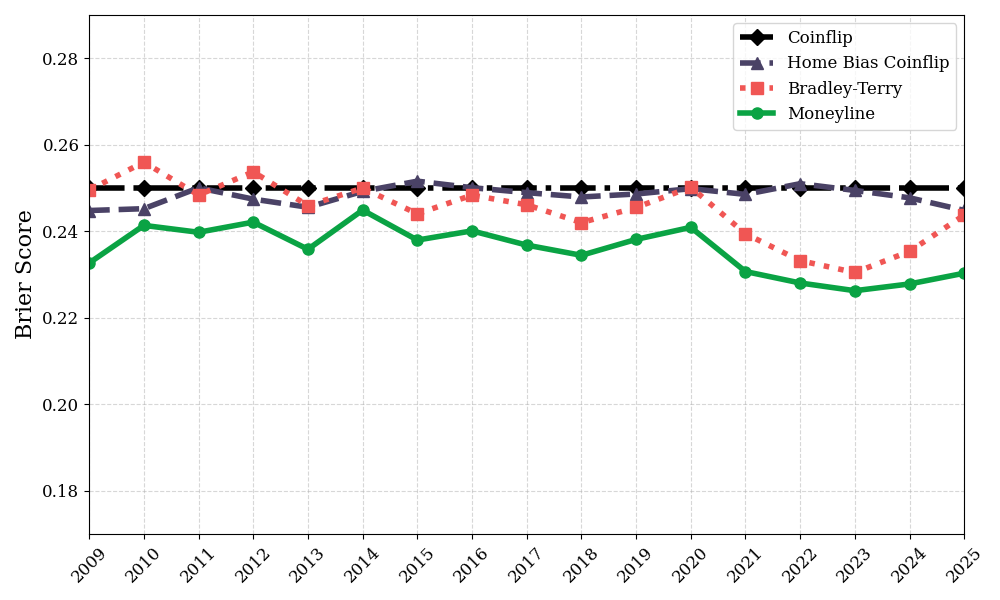

Data behind this chart, as committed beside it:
season, ml_brier, bt_brier, home_bias_brier, coinflip_brier
2009, 0.2326, 0.2495, 0.2448, 0.25
2010, 0.2413, 0.256, 0.2452, 0.25
2011, 0.2397, 0.2484, 0.25, 0.25
2012, 0.2421, 0.2537, 0.2474, 0.25
2013, 0.2358, 0.2459, 0.2455, 0.25
2014, 0.2449, 0.25, 0.2492, 0.25
2015, 0.2379, 0.244, 0.2516, 0.25
2016, 0.2401, 0.2483, 0.2501, 0.25
2017, 0.2368, 0.2461, 0.2489, 0.25
2018, 0.2344, 0.242, 0.2479, 0.25
2019, 0.2381, 0.2455, 0.2486, 0.25
2020, 0.2409, 0.2502, 0.2498, 0.25
2021, 0.2307, 0.2394, 0.2485, 0.25
2022, 0.228, 0.2332, 0.251, 0.25
2023, 0.2262, 0.2304, 0.2494, 0.25
2024, 0.2278, 0.2353, 0.2477, 0.25
2025, 0.2303, 0.2437, 0.2448, 0.25
